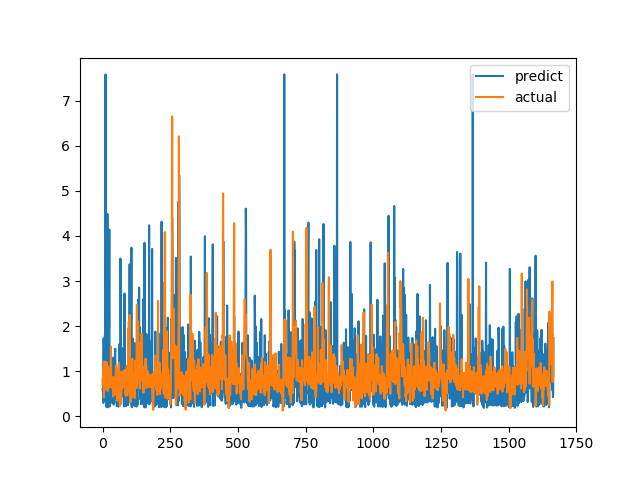

The file beside this chart, header and first rows:
predict, actual
0.6078, 0.6915
0.5592, 0.8558
0.5772, 0.7094
0.2987, 1.015
1.731, 1.116
0.5938, 0.4183
0.6542, 1.002
0.361, 1.219
0.7361, 1.143
1.817, 0.6528
0.4886, 0.6747
7.579, 0.601
0.5692, 0.6695
0.2156, 0.6538
0.2869, 0.7814
0.6219, 1.206
0.6656, 0.8469
0.7054, 0.8286
4.487, 0.6482
0.2009, 0.5624
1.483, 0.7183
0.6706, 1.1
1.574, 0.9542
3.754, 0.729
1.951, 0.6694
4.14, 0.8631
0.3284, 0.6465
0.2189, 0.8223
0.5958, 0.9236
0.6416, 0.8301
0.8321, 1.067
0.6707, 1.546
0.4238, 0.6827
0.7021, 0.6386
0.3073, 0.6464
0.3002, 0.6881
0.6432, 0.7274
0.6795, 0.65
0.5824, 0.8694
0.5994, 0.4409
1.302, 0.4519
0.2609, 0.7575
0.7359, 0.4952
0.2874, 0.6851
0.736, 0.7244
0.6172, 0.8654
1.403, 0.74
1.5, 0.8071
0.4528, 0.8204
0.3888, 1.114
0.3871, 1.109
0.8398, 0.4751
0.5667, 1.039
0.2252, 0.9458
0.6465, 0.7878
0.8578, 0.3505
0.2846, 0.9368
0.584, 0.9868
0.2818, 0.647
0.215, 1.03
... 1,606 more rows
